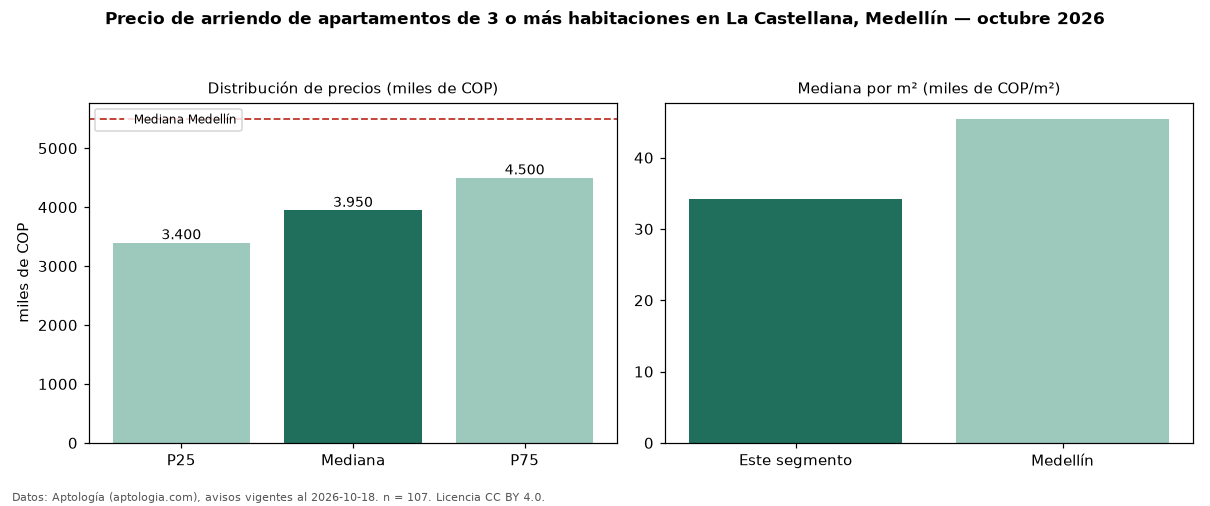

Source data for this figure (header and first rows):
seccion, metrica, valor, moneda, n
precio, p25, 3400000, COP, 107
precio, mediana, 3950000, COP, 107
precio, p75, 4500000, COP, 107
precio, minimo, 1550000, COP, 107
precio, maximo, 11111111, COP, 107
m2, mediana_precio_m2, 34167, COP, 105
m2, area_mediana_m2, 110.0, m2, 105
banos, mediana_banos, 2.0, , 
parqueadero, pct_con_parqueadero, 86.7, %, 90
estrato, estrato_mas_frecuente, 5, , 107
habitaciones, 3+, 3950000, COP, 107
ciudad, mediana_ciudad_referencia, 5500000, COP, 
ciudad, mediana_m2_ciudad, 45455, COP, 
fuente, fecha_datos, 2026-10-18, , 
fuente, atribucion, https://www.aptologia.com/arriendo/medel…, , 
fuente, licencia, CC BY 4.0, , 
